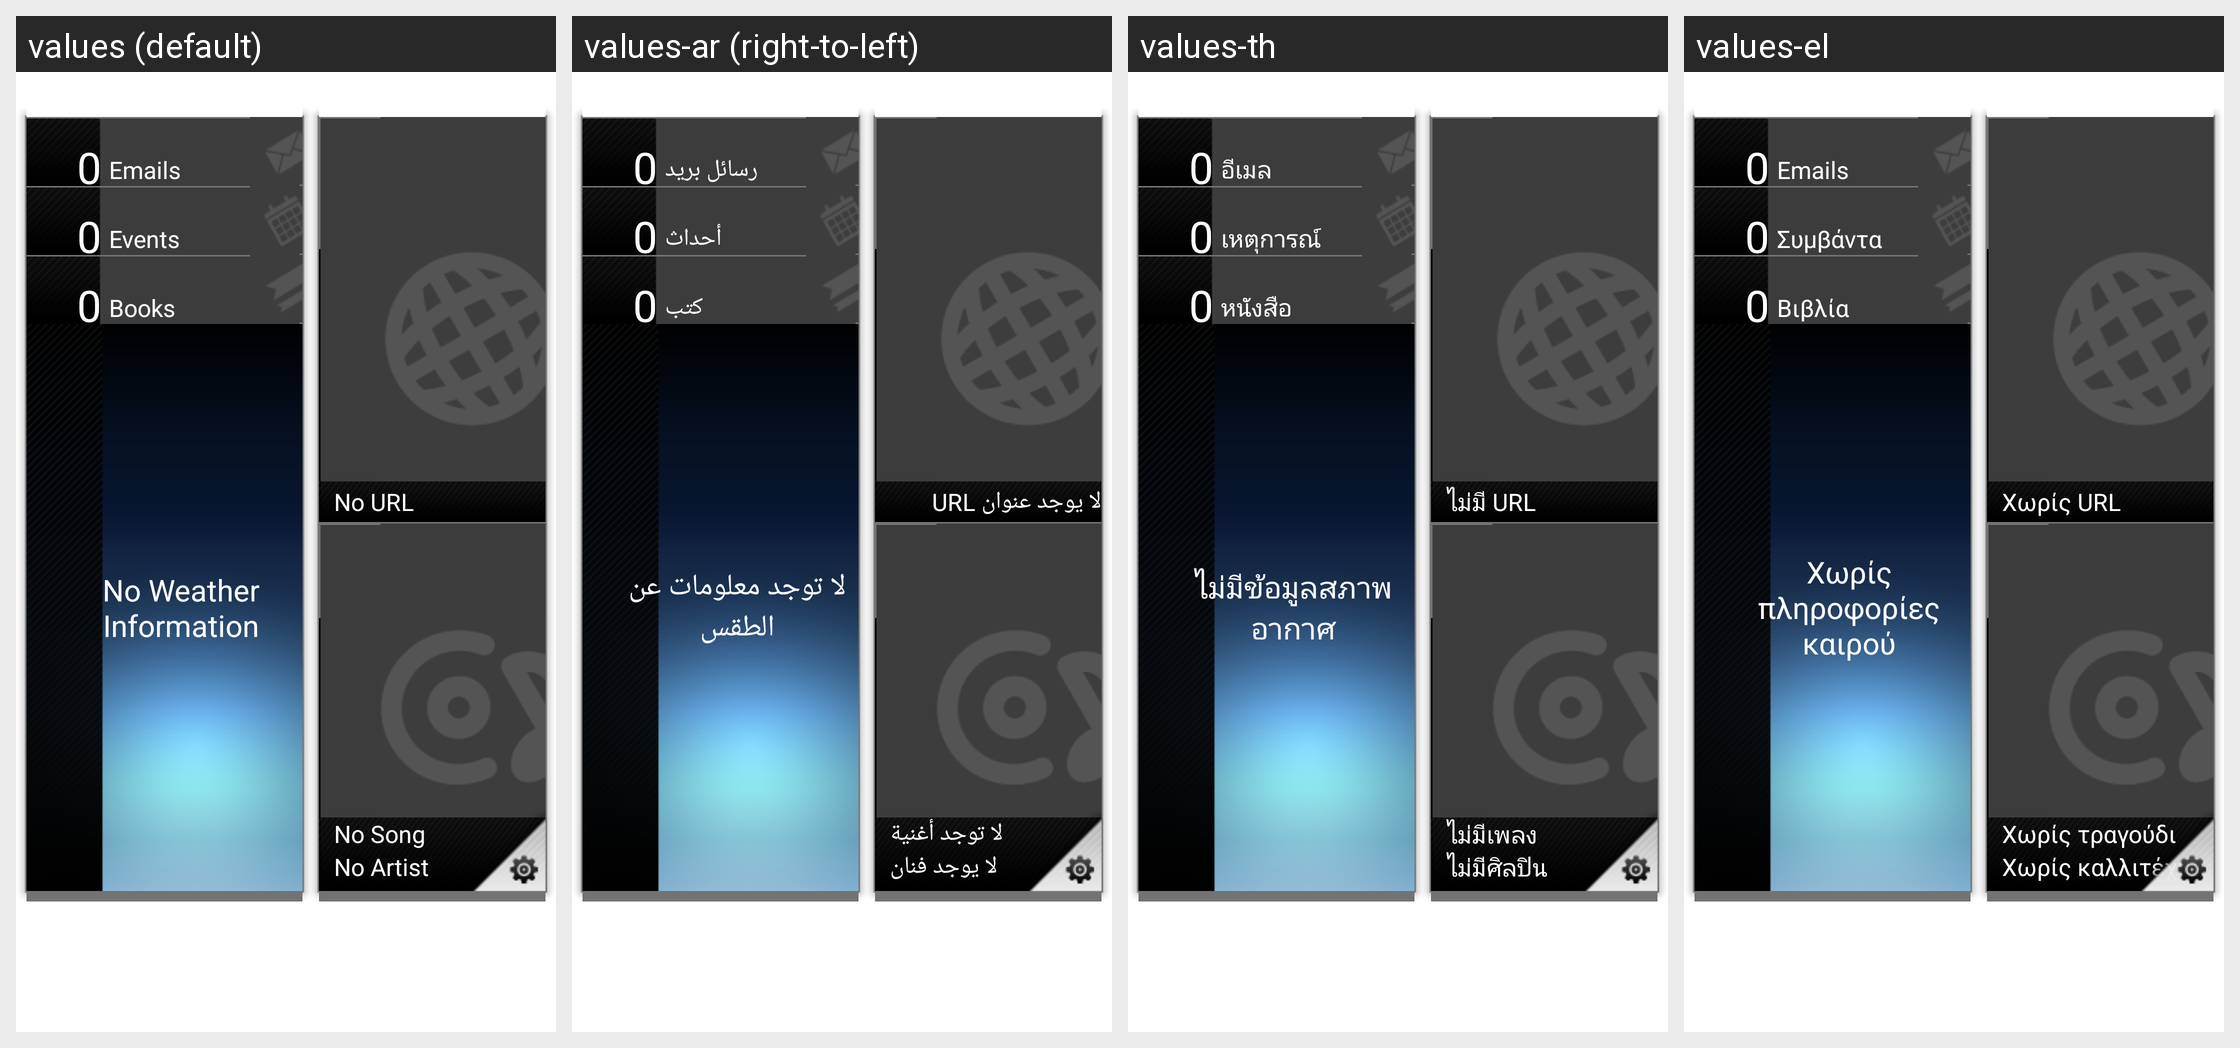

The same Android screen rendered under several of its app's locales, left to right. List the strings drawn on it with the default value and each locale's translation.
Android screen res/layout/mygazine_widget_layout_4x5.xml rendered under 4 locales, left to right: values (default), values-ar (right-to-left), values-th, values-el. Device: Nexus 5 (rendered at 1080×1920; each locale shown at half size, 540×960, under a caption strip naming it); theme Theme.MaterialComponents.DayNight.NoActionBar.
Other locales in the repository, not shown: values-cs, values-da, values-de, values-en-rGB, values-es, values-es-rUS, values-fi, values-fr, values-hu, values-it, values-iw, values-ja, values-ko, values-nb, values-nl, values-pl, values-pt, values-pt-rPT, values-ru, values-sk, values-sv, values-tr, values-zh-rCN, values-zh-rTW.
Strings drawn on this screen, with the default value and each locale's value (text and hints the layout hard-codes, and strings that could not be matched under every locale, appear in the picture but are not listed):

weather_info_str
  values: No Weather Information
  values-ar: لا توجد معلومات عن الطقس
  values-th: ไม่มีข้อมูลสภาพอากาศ
  values-el: Χωρίς πληροφορίες καιρού

default_email_number
  values: 0
  values-ar: 0  [not translated; the default value is used]
  values-th: 0  [not translated; the default value is used]
  values-el: 0  [not translated; the default value is used]

email_unit
  values: Emails
  values-ar: رسائل بريد
  values-th: อีเมล
  values-el: Emails

default_event_number
  values: 0
  values-ar: 0  [not translated; the default value is used]
  values-th: 0  [not translated; the default value is used]
  values-el: 0  [not translated; the default value is used]

event_unit
  values: Events
  values-ar: أحداث
  values-th: เหตุการณ์
  values-el: Συμβάντα

default_book_number
  values: 0
  values-ar: 0  [not translated; the default value is used]
  values-th: 0  [not translated; the default value is used]
  values-el: 0  [not translated; the default value is used]

book_unit
  values: Books
  values-ar: كتب
  values-th: หนังสือ
  values-el: Βιβλία

music_tag_song
  values: No Song
  values-ar: لا توجد أغنية
  values-th: ไม่มีเพลง
  values-el: Χωρίς τραγούδι

music_tag_artist
  values: No Artist
  values-ar: لا يوجد فنان
  values-th: ไม่มีศิลปิน
  values-el: Χωρίς καλλιτέχνη

web_tag_str
  values: No URL
  values-ar: لا يوجد عنوان URL
  values-th: ไม่มี URL
  values-el: Χωρίς URL
